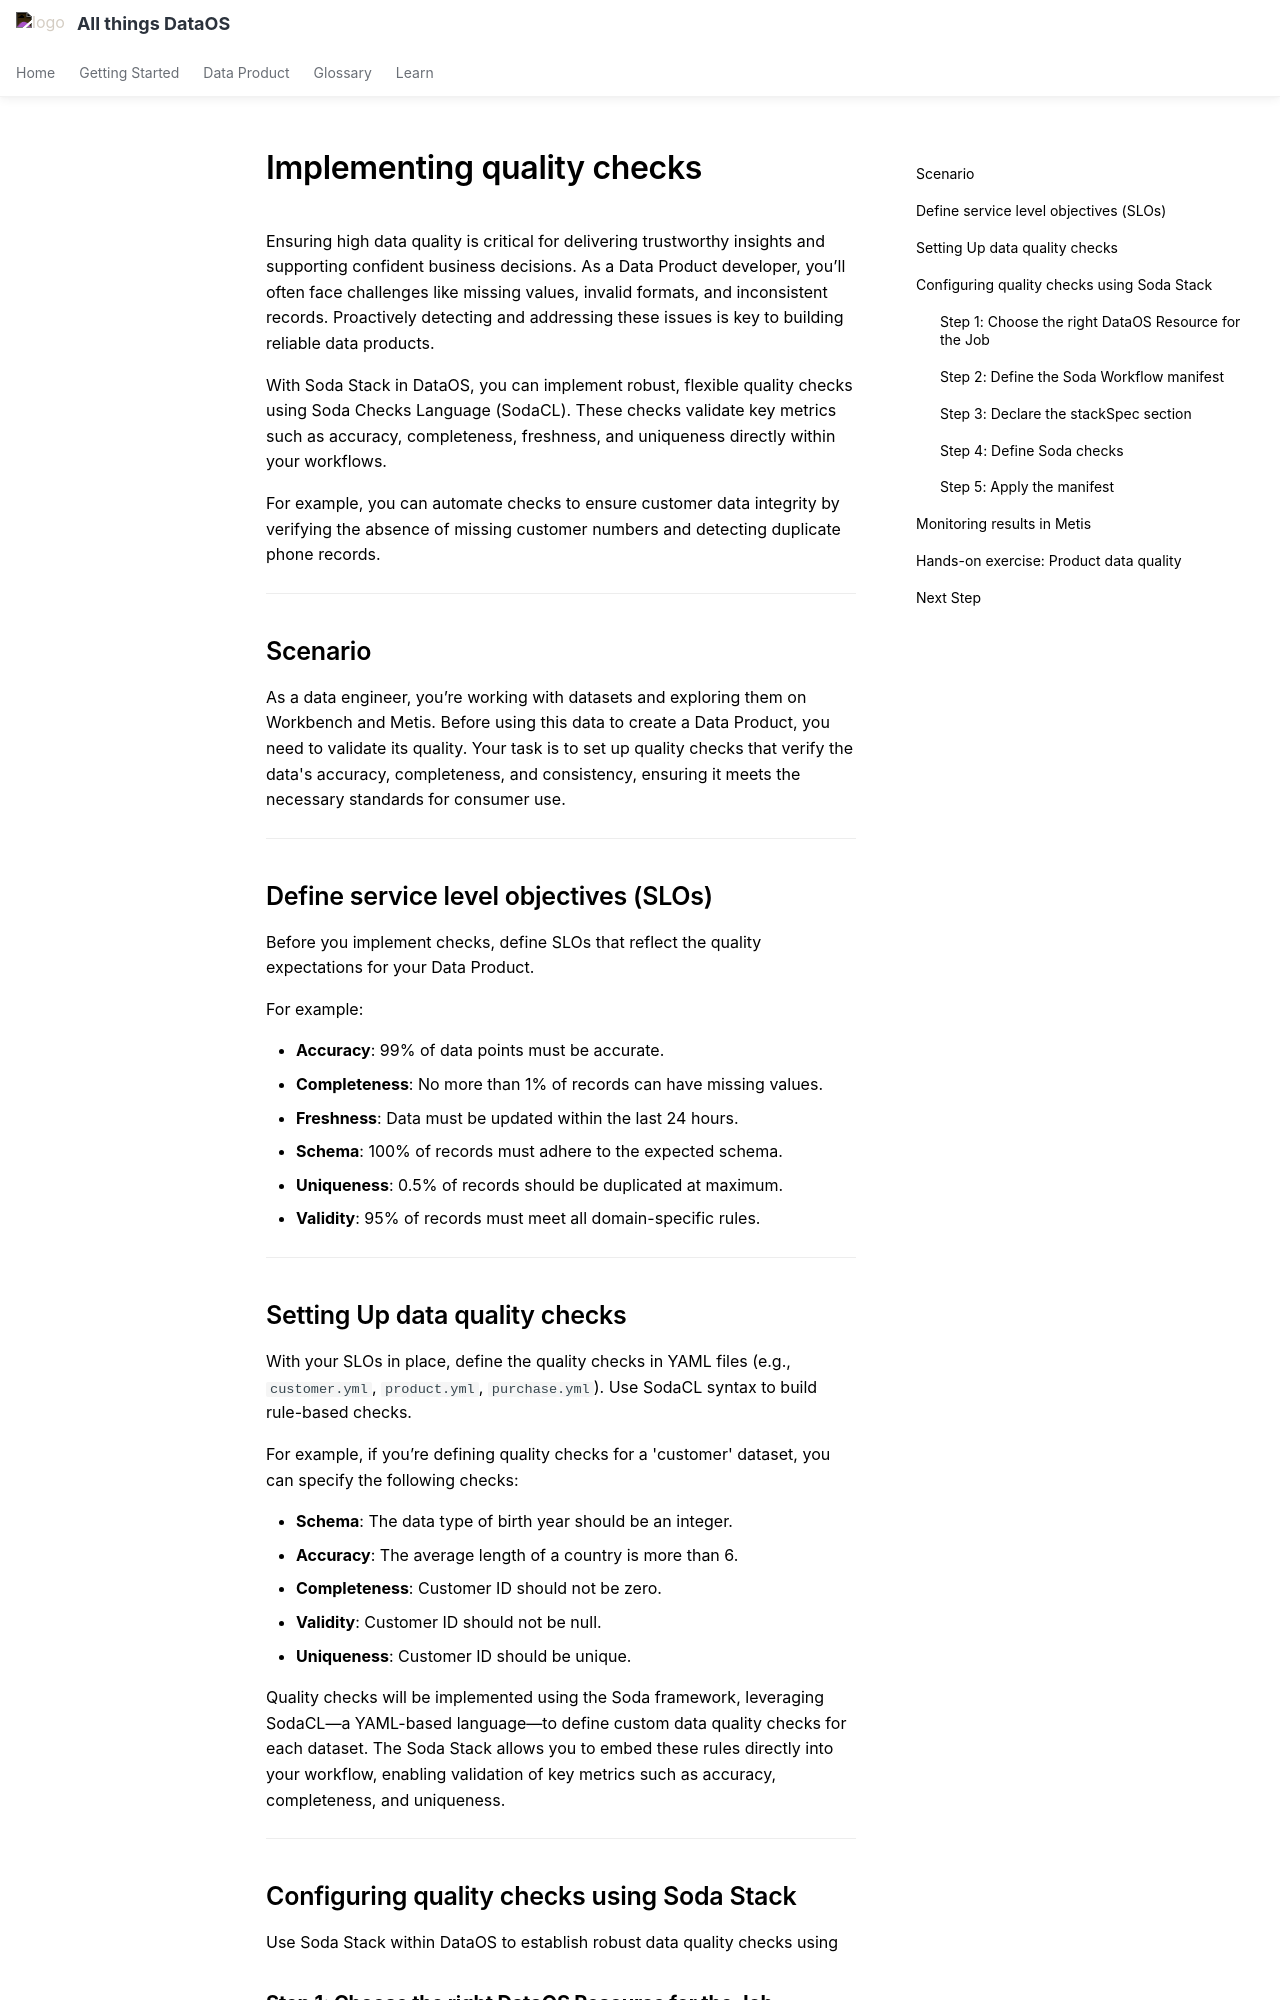

repository: moderndatacompany/dataos.info · page: learn/dp_foundations2_learn_track/quality_check/index.html · generator: mkdocs

# Implementing quality checks

Ensuring high data quality is critical for delivering trustworthy insights and supporting confident business decisions. As a Data Product developer, you’ll often face challenges like missing values, invalid formats, and inconsistent records. Proactively detecting and addressing these issues is key to building reliable data products.

With Soda Stack in DataOS, you can implement robust, flexible quality checks using Soda Checks Language (SodaCL). These checks validate key metrics such as accuracy, completeness, freshness, and uniqueness directly within your workflows.

For example, you can automate checks to ensure customer data integrity by verifying the absence of missing customer numbers and detecting duplicate phone records. 

---

## Scenario

As a data engineer, you’re working with datasets and exploring them on Workbench and Metis. Before using this data to create a Data Product, you need to validate its quality. Your task is to set up quality checks that verify the data's accuracy, completeness, and consistency, ensuring it meets the necessary standards for consumer use.

---

## Define service level objectives (SLOs)

Before you implement checks, define SLOs that reflect the quality expectations for your Data Product. 

For example:

- **Accuracy**: 99% of data points must be accurate.
- **Completeness**: No more than 1% of records can have missing values.
- **Freshness**: Data must be updated within the last 24 hours.
- **Schema**: 100% of records must adhere to the expected schema.
- **Uniqueness**: 0.5% of records should be duplicated at maximum.
- **Validity**: 95% of records must meet all domain-specific rules.

---

## Setting Up data quality checks

With your SLOs in place, define the quality checks in YAML files (e.g., `customer.yml`, `product.yml`, `purchase.yml`). Use SodaCL syntax to build rule-based checks.

For example, if you’re defining quality checks for a 'customer' dataset, you can specify the following checks:

- **Schema**: The data type of birth year should be an integer.
- **Accuracy**: The average length of a country is more than 6.
- **Completeness**: Customer ID should not be zero.
- **Validity**: Customer ID should not be null.
- **Uniqueness**: Customer ID should be unique.

Quality checks will be implemented using the Soda framework, leveraging SodaCL—a YAML-based language—to define custom data quality checks for each dataset. The Soda Stack allows you to embed these rules directly into your workflow, enabling validation of key metrics such as accuracy, completeness, and uniqueness.

---

## Configuring quality checks using Soda Stack

Use Soda Stack within DataOS to establish robust data quality checks using 

### **Step 1: Choose the right DataOS Resource for the Job**

The type of DataOS Resource you select depends on the use case:

- Workflow Resource: Ideal for batch workloads and periodic quality checks.

- Worker Resource: Best suited for long-running, continuous monitoring.

> For this example, we use the Workflow Resource to run scheduled data quality checks on a customer dataset.

### **Step 2: Define the Soda Workflow manifest**

Create a Workflow manifest to configure Soda Stack for batch quality checks. Ensure that the metadata and Stack properties are properly defined. You can schedule this workflow to run quality checks automatically at regular intervals.

```yaml
name: soda-customer-quality
version: v1
type: workflow
tags:
  - workflow
  - soda-checks
description: Applying quality checks for the customer data
workspace: public
workflow:
  # schedule:
  #   cron: '00 08 * * *'
  #  # endOn: '2023-12-12T22:00:00Z'
  #   concurrencyPolicy: Forbid
  dag:
    - name: soda-customer-quality
      spec:
        stack: soda+python:1.0
        compute: runnable-default
        resources:
          requests:
            cpu: 1000m
            memory: 250Mi
          limits:
            cpu: 1000m
            memory: 250Mi
        logLevel: INFO # WARNING, ERROR, DEBUG
        
```
